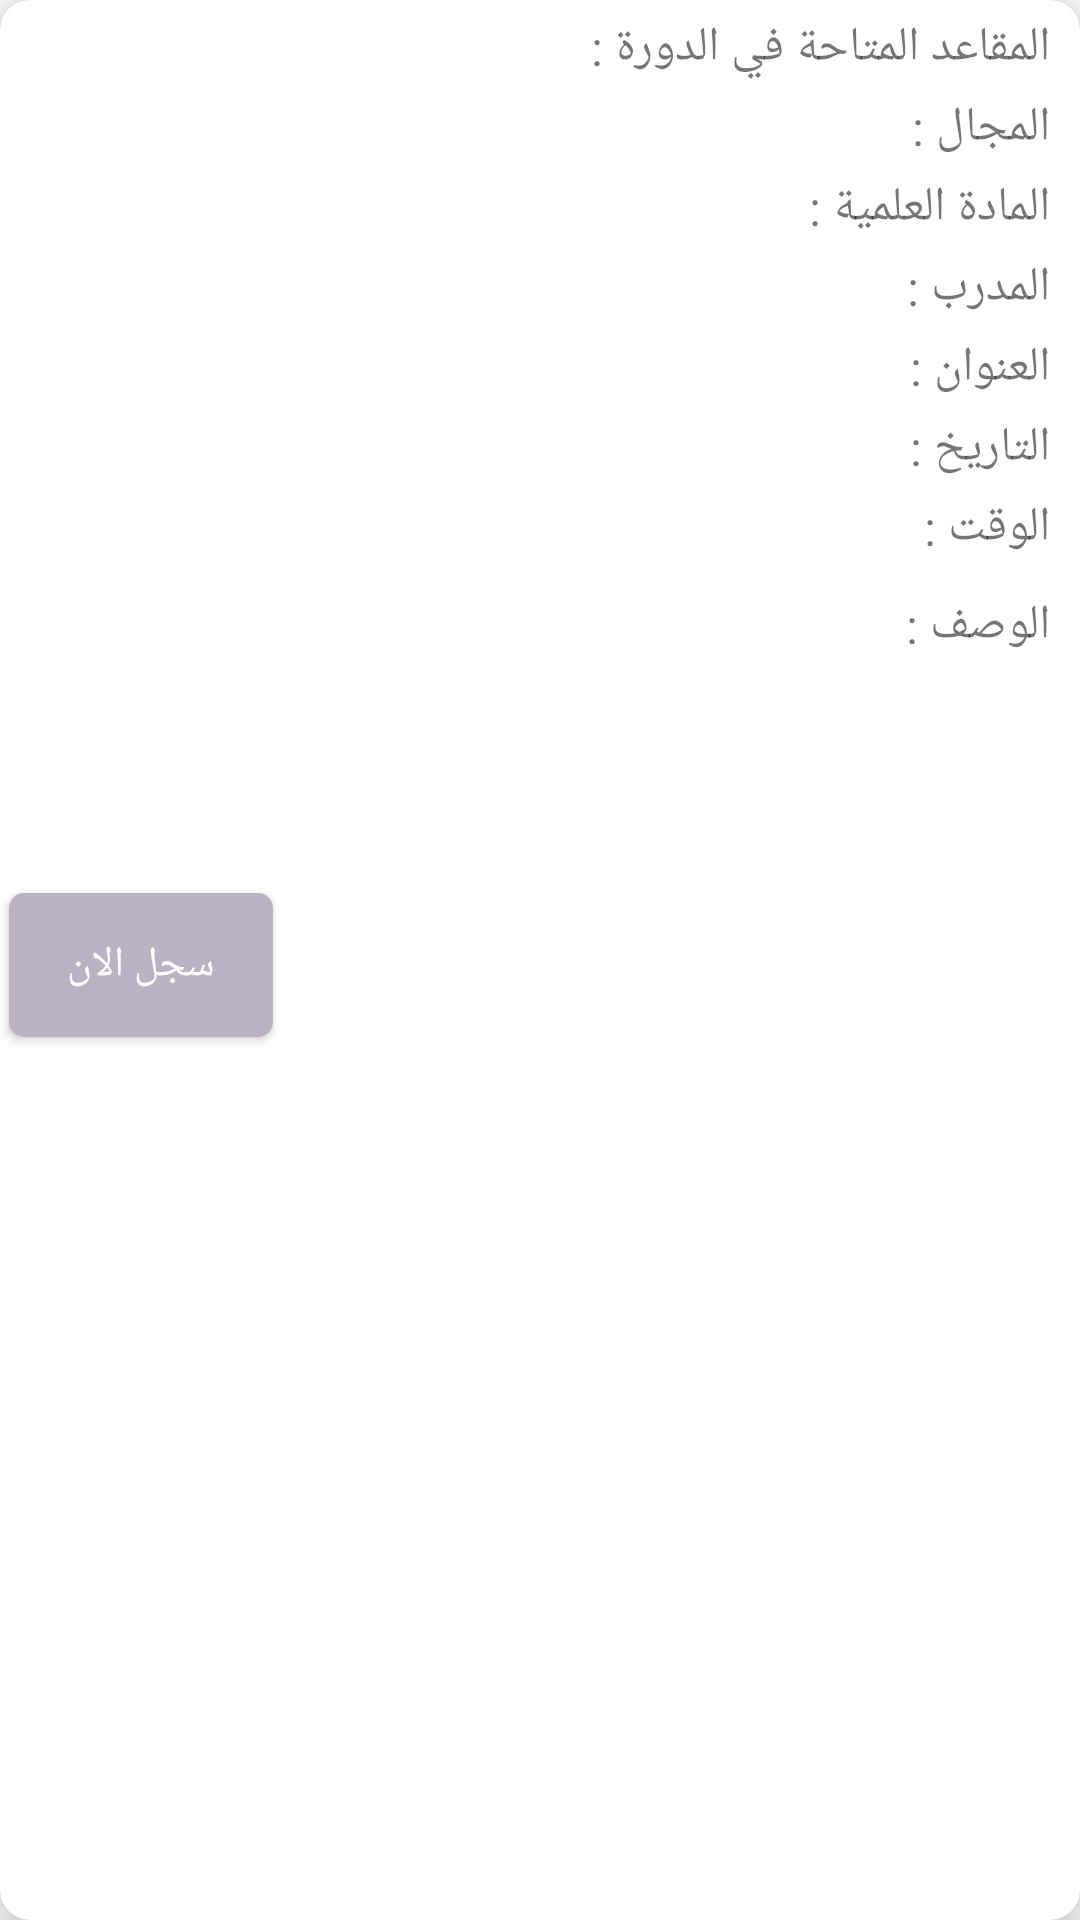

Layout XML and referenced resources for this Android screen:
<!-- AndroidManifest.xml: application theme Theme.Courses -->
<!-- res/layout/courses_trainee_item.xml -->
<?xml version="1.0" encoding="utf-8"?>
<androidx.cardview.widget.CardView
    xmlns:app="http://schemas.android.com/apk/res-auto"
    xmlns:android="http://schemas.android.com/apk/res/android"
    android:layout_width="match_parent"
    android:layout_margin="3dp"
    app:cardCornerRadius="10dp"
    app:cardElevation="10dp"
    android:layoutDirection="rtl"
    android:layout_height="wrap_content">

    <androidx.constraintlayout.widget.ConstraintLayout
        android:layout_width="match_parent"
        android:layout_height="match_parent"
        >
        <LinearLayout
            android:id="@+id/liner0"
            android:layout_width="wrap_content"
            android:layout_height="wrap_content"
            app:layout_constraintStart_toStartOf="parent"
            app:layout_constraintTop_toTopOf="parent"
            android:orientation="horizontal">
            <TextView
                android:layout_width="wrap_content"
                android:layout_height="wrap_content"
                android:textSize="16sp"
                android:layout_marginTop="5dp"
                android:layout_marginStart="10dp"
                android:text="المقاعد المتاحة في الدورة : "
                />

            <TextView
                android:id="@+id/free"
                android:layout_width="wrap_content"
                android:layout_height="wrap_content"
                android:textSize="16sp"
                android:layout_marginTop="5dp"
                android:textColor="@color/dark_text"
                android:layout_marginLeft="8dp"/>
        </LinearLayout>

        <LinearLayout
            android:id="@+id/liner1"
            android:layout_width="wrap_content"
            android:layout_height="wrap_content"
            app:layout_constraintStart_toStartOf="parent"
            app:layout_constraintTop_toBottomOf="@id/liner0"
            android:orientation="horizontal">
            <TextView
                android:layout_width="wrap_content"
                android:layout_height="wrap_content"
                android:textSize="16sp"
                android:layout_marginTop="5dp"
                android:layout_marginStart="10dp"
                android:text="المجال : "/>
            <TextView
                android:id="@+id/field_course_trainee"
                android:layout_width="wrap_content"
                android:layout_height="wrap_content"
                android:textSize="16sp"
                android:layout_marginTop="5dp"
                android:textColor="@color/dark_text"
                android:layout_marginLeft="8dp"
                />
        </LinearLayout>
        <LinearLayout
            android:id="@+id/liener7"
            app:layout_constraintTop_toBottomOf="@id/liner1"
            android:layout_width="wrap_content"
            android:layout_height="wrap_content"
            app:layout_constraintStart_toStartOf="parent"
            android:orientation="horizontal">
            <TextView
                android:layout_width="wrap_content"
                android:layout_height="wrap_content"
                android:textSize="16sp"
                android:layout_marginTop="5dp"
                android:layout_marginStart="10dp"
                android:text="المادة العلمية : "/>
            <TextView
                android:id="@+id/material_course_trainee"
                android:layout_width="wrap_content"
                android:layout_height="wrap_content"
                android:textSize="16sp"
                android:layout_marginTop="5dp"
                android:textColor="@color/dark_text"
                android:layout_marginLeft="8dp"
                />


        </LinearLayout>
        <LinearLayout
            android:id="@+id/liener2"
            app:layout_constraintTop_toBottomOf="@id/liener7"
            android:layout_width="wrap_content"
            android:layout_height="wrap_content"
            app:layout_constraintStart_toStartOf="parent"
            android:orientation="horizontal">
            <TextView
                android:layout_width="wrap_content"
                android:layout_height="wrap_content"
                android:textSize="16sp"
                android:layout_marginTop="5dp"
                android:layout_marginStart="10dp"
                android:text="المدرب : "/>
            <TextView
                android:id="@+id/trainer_course_trainee"
                android:layout_width="wrap_content"
                android:layout_height="wrap_content"
                android:textSize="16sp"
                android:layout_marginTop="5dp"
                android:textColor="@color/dark_text"
                android:layout_marginLeft="8dp"
                />

        </LinearLayout>
        <LinearLayout
            android:id="@+id/liener3"
            app:layout_constraintTop_toBottomOf="@id/liener6"
            android:layout_marginTop="3dp"
            android:paddingVertical="3dp"
            android:layout_width="wrap_content"
            android:layout_height="wrap_content"
            app:layout_constraintStart_toStartOf="parent"
            android:orientation="horizontal">
            <TextView
                android:layout_width="wrap_content"
                android:layout_height="wrap_content"
                android:textSize="16sp"
                android:layout_marginTop="5dp"
                android:layout_marginStart="10dp"
                android:text="الوصف : "/>
            <TextView
                android:id="@+id/desciption_course_trainee"
                android:layout_width="wrap_content"
                android:layout_height="wrap_content"
                android:textSize="16sp"
                android:layout_marginTop="5dp"
                android:textColor="@color/dark_text"
                android:layout_marginLeft="8dp"
                />


        </LinearLayout>
        <LinearLayout
            android:id="@+id/liener4"
            app:layout_constraintTop_toBottomOf="@id/liener2"
            android:layout_width="wrap_content"
            android:layout_height="wrap_content"
            app:layout_constraintStart_toStartOf="parent"
            android:orientation="horizontal">
            <TextView
                android:layout_width="wrap_content"
                android:layout_height="wrap_content"
                android:textSize="16sp"
                android:layout_marginTop="5dp"
                android:layout_marginStart="10dp"
                android:text="العنوان : "/>
            <TextView
                android:id="@+id/address_course_trainee"
                android:layout_width="wrap_content"
                android:layout_height="wrap_content"
                android:textSize="16sp"
                android:layout_marginTop="5dp"
                android:textColor="@color/dark_text"
                android:layout_marginLeft="8dp"
                />


        </LinearLayout>
        <LinearLayout
            android:id="@+id/liener5"
            app:layout_constraintTop_toBottomOf="@id/liener4"
            android:layout_width="wrap_content"
            android:layout_height="wrap_content"
            app:layout_constraintStart_toStartOf="parent"
            android:orientation="horizontal">
            <TextView
                android:layout_width="wrap_content"
                android:layout_height="wrap_content"
                android:textSize="16sp"
                android:layout_marginTop="5dp"
                android:layout_marginStart="10dp"
                android:text="التاريخ : "/>
            <TextView
                android:id="@+id/date_course_trainee"
                android:layout_width="wrap_content"
                android:layout_height="wrap_content"
                android:textSize="16sp"
                android:layout_marginTop="5dp"
                android:textColor="@color/dark_text"
                android:layout_marginLeft="8dp"
                />


        </LinearLayout>
        <LinearLayout
            android:id="@+id/liener6"
            app:layout_constraintTop_toBottomOf="@id/liener5"
            android:layout_width="wrap_content"
            android:layout_height="wrap_content"
            app:layout_constraintStart_toStartOf="parent"
            android:orientation="horizontal">
            <TextView
                android:layout_width="wrap_content"
                android:layout_height="wrap_content"
                android:textSize="16sp"
                android:layout_marginTop="5dp"
                android:layout_marginStart="10dp"
                android:text="الوقت : "/>
            <TextView
                android:id="@+id/time_course_trainee"
                android:layout_width="wrap_content"
                android:layout_height="wrap_content"
                android:textSize="16sp"
                android:layout_marginTop="5dp"
                android:textColor="@color/dark_text"
                android:layout_marginLeft="8dp"
                />


        </LinearLayout>
        <androidx.appcompat.widget.AppCompatButton
            android:id="@+id/register_course"
            android:layout_width="wrap_content"
            android:layout_height="wrap_content"
            android:text="سجل الان"
            android:layout_marginEnd="3dp"
            android:textColor="@color/white"
            android:background="@drawable/custom_btu"
            android:layout_marginBottom="50sp"
            app:layout_constraintTop_toBottomOf="@id/liner1"
            app:layout_constraintEnd_toEndOf="parent"
            app:layout_constraintBottom_toBottomOf="parent"/>

    </androidx.constraintlayout.widget.ConstraintLayout>

</androidx.cardview.widget.CardView>
<!-- resources referenced by this layout -->
<resources>
  <color name="dark_text">#494548</color>
  <color name="white">#FFFFFFFF</color>
  <!-- drawable custom_btu (drawable-v24) -->
  <?xml version="1.0" encoding="utf-8"?>
  <selector xmlns:android="http://schemas.android.com/apk/res/android">
      <item android:state_pressed="true">
          <shape android:shape="rectangle">
              <solid android:color="@color/pink_light"/>
              <corners android:radius="5dp"/>
          </shape>
      </item>
      <item android:state_pressed="false">
          <shape android:shape="rectangle">
              <solid android:color="#bab1c2"/>
              <corners android:radius="5dp"/>
          </shape>
      </item>
  </selector>
  <style name="Theme.Courses" parent="Theme.MaterialComponents.DayNight.NoActionBar">
          
          <item name="colorPrimary">@color/purple_500</item>
          <item name="colorPrimaryVariant">@color/purple_700</item>
          <item name="colorOnPrimary">@color/white</item>
          
          <item name="colorSecondary">@color/teal_200</item>
          <item name="colorSecondaryVariant">@color/teal_700</item>
          <item name="colorOnSecondary">@color/black</item>
          
          <item name="android:statusBarColor" tools:targetApi="l">?attr/colorPrimaryVariant</item>
          
      </style>
  <color name="pink_light">#bab1c2</color>
  <color name="purple_500">#BCB0B9</color>
  <color name="purple_700">#7f787d</color>
  <color name="teal_200">#bab1c2</color>
  <color name="teal_700">#FF018786</color>
  <color name="black">#FF000000</color>
</resources>
